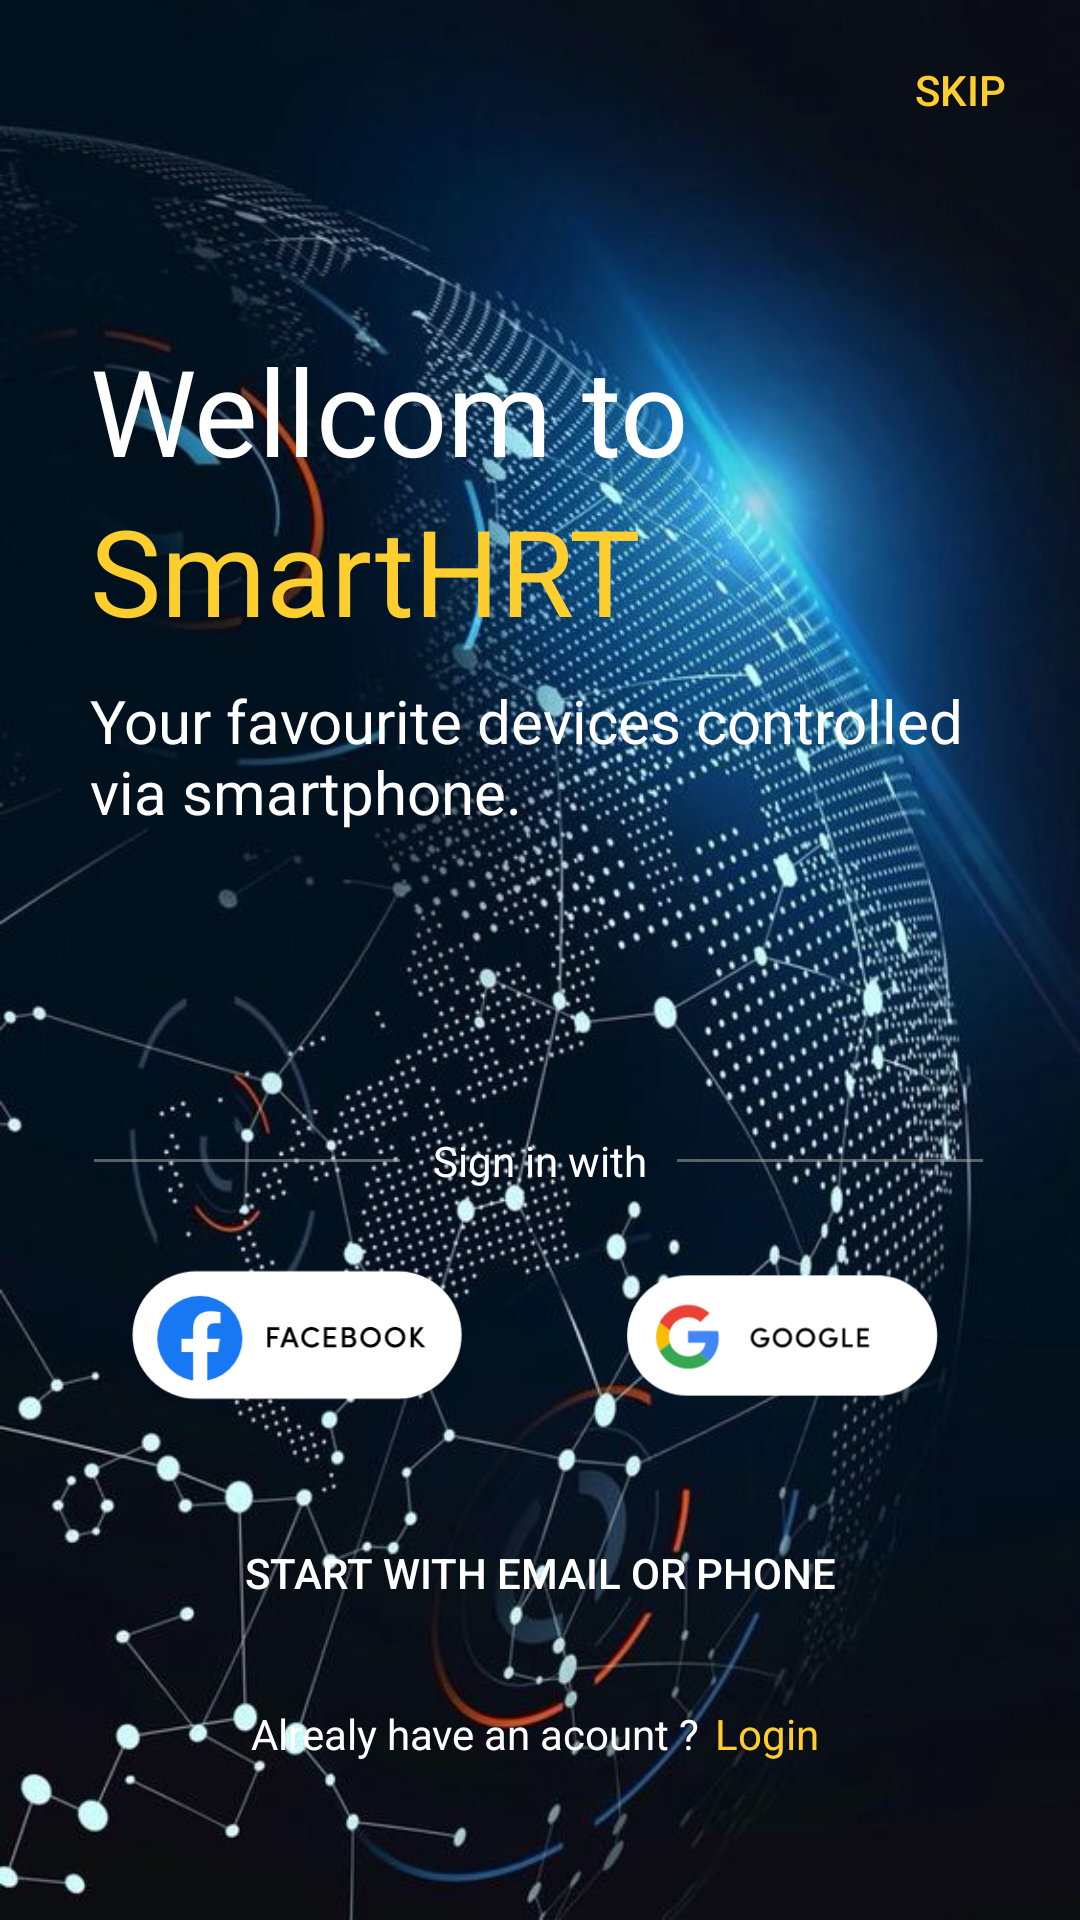

Write the Android layout XML for this screen, with the resource values it uses.
<!-- AndroidManifest.xml: application theme Theme.K_Login_Signup -->
<!-- res/layout/fragment_welcome.xml -->
<?xml version="1.0" encoding="utf-8"?>
<layout xmlns:android="http://schemas.android.com/apk/res/android"
    xmlns:tools="http://schemas.android.com/tools"
    xmlns:app="http://schemas.android.com/apk/res-auto">


    <RelativeLayout
        android:layout_width="match_parent"
        android:layout_height="match_parent"

        android:background="@drawable/welcome">

        <androidx.appcompat.widget.AppCompatButton
            android:id="@+id/welcomeSkip"
            android:layout_width="60dp"
            android:layout_height="40dp"
            android:layout_alignParentRight="true"
            android:layout_marginTop="10dp"
            android:layout_marginRight="10dp"
            android:background="@drawable/drawable_button"
            android:backgroundTint="@color/white"
            android:text="Skip"
            android:textColor="@color/btn_bg_1" />

        <LinearLayout
            android:layout_width="match_parent"
            android:layout_height="wrap_content"
            android:layout_marginLeft="30dp"
            android:layout_marginTop="30dp"
            android:layout_marginRight="30dp"
            android:orientation="vertical">

            <TextView
                android:layout_width="match_parent"
                android:layout_height="wrap_content"
                android:layout_marginTop="80dp"
                android:textColor="@color/white"
                android:text="Wellcom to"
                android:textSize="40dp" />

            <TextView
                android:layout_width="match_parent"
                android:layout_height="wrap_content"
                android:text="SmartHRT"
                android:textColor="@color/btn_bg_1"
                android:textSize="40dp" />

            <TextView
                android:layout_width="match_parent"
                android:layout_height="wrap_content"
                android:layout_marginTop="10dp"
                android:textColor="@color/white"
                android:text="Your favourite devices controlled via smartphone."
                android:textSize="20dp" />


            <LinearLayout
                android:layout_width="wrap_content"
                android:layout_height="wrap_content"
                android:layout_gravity="center"
                android:layout_marginTop="100dp"
                android:orientation="horizontal"

                android:weightSum="3">

                <ImageView
                    android:layout_width="wrap_content"
                    android:layout_height="wrap_content"
                    android:layout_gravity="center"
                    android:layout_weight="1"
                    android:src="@drawable/ic__bottomline" />

                <TextView
                    android:layout_width="match_parent"
                    android:layout_height="wrap_content"
                    android:layout_marginLeft="10dp"
                    android:layout_marginRight="10dp"
                    android:layout_weight="1"
                    android:gravity="center"
                    android:textColor="@color/white"
                    android:text="Sign in with" />

                <ImageView
                    android:layout_width="wrap_content"
                    android:layout_height="wrap_content"
                    android:layout_gravity="center"
                    android:layout_weight="1"
                    android:src="@drawable/ic__bottomline" />
            </LinearLayout>

            <LinearLayout
                android:layout_width="match_parent"
                android:layout_height="wrap_content"
                android:orientation="vertical">

                <LinearLayout
                    android:layout_width="match_parent"
                    android:layout_height="wrap_content"
                    android:layout_gravity="center"
                    android:orientation="horizontal"

                    android:weightSum="2">

                    <ImageView
                        android:layout_width="wrap_content"
                        android:layout_height="wrap_content"
                        android:layout_gravity="center"
                        android:layout_weight="1"
                        android:clickable="true"
                        android:focusable="true"
                        android:onClick="facelog"
                        android:src="@drawable/ic_facebtn" />

                    <ImageView
                        android:layout_width="wrap_content"
                        android:layout_height="wrap_content"
                        android:layout_gravity="center"
                        android:layout_weight="1"
                        android:clickable="true"
                        android:focusable="true"
                        android:onClick="googlelog"
                        android:src="@drawable/ic_googlebtn" />
                </LinearLayout>

                <androidx.appcompat.widget.AppCompatButton
                    android:id="@+id/startlogin"
                    android:layout_width="match_parent"
                    android:layout_height="match_parent"
                    android:background="@drawable/drawable_button"
                    android:backgroundTint="@color/btn_bg_1"
                    android:text="Start with email or phone"
                    android:textColor="@color/white" />
            </LinearLayout>

            <LinearLayout
                android:layout_width="wrap_content"
                android:layout_height="wrap_content"
                android:layout_gravity="center"
                android:orientation="horizontal">

                <TextView
                    android:layout_width="wrap_content"
                    android:layout_height="wrap_content"
                    android:layout_marginTop="20dp"
                    android:textColor="@color/white"
                    android:text="Alrealy have an acount ?"
                    android:textSize="14sp" />

                <TextView
                    android:id="@+id/gotoLogin"
                    android:layout_width="wrap_content"
                    android:layout_height="wrap_content"
                    android:layout_marginLeft="5dp"
                    android:layout_marginTop="20dp"
                    android:text="Login "
                    android:textColor="@color/btn_bg_1"
                    android:textSize="14sp" />
            </LinearLayout>
        </LinearLayout>
    </RelativeLayout>
</layout>
<!-- resources referenced by this layout -->
<resources>
  <color name="btn_bg_1">#fece2f</color>
  <color name="white">#FFFFFFFF</color>
  <!-- drawable ic__bottomline (drawable) -->
  <vector xmlns:android="http://schemas.android.com/apk/res/android"
      android:width="103dp"
      android:height="1dp"
      android:viewportWidth="103"
      android:viewportHeight="1">
    <path
        android:strokeWidth="1"
        android:pathData="M102.039,0.5L0,0.5"
        android:strokeAlpha="0.5"
        android:fillColor="#00000000"
        android:strokeColor="#B3B3B3"/>
  </vector>
  <!-- drawable ic_facebtn: vector/xml drawable (drawable, 4376 chars, omitted) -->
  <!-- drawable ic_googlebtn: vector/xml drawable (drawable, 4671 chars, omitted) -->
  <!-- drawable welcome: jpg bitmap (drawable, 83006 bytes) -->
  <style name="Theme.K_Login_Signup" parent="Theme.MaterialComponents.DayNight.NoActionBar">
          
          <item name="colorPrimary">@color/purple_500</item>
          <item name="colorPrimaryVariant">@color/purple_700</item>
          <item name="colorOnPrimary">@color/white</item>
          
          <item name="colorSecondary">@color/teal_200</item>
          <item name="colorSecondaryVariant">@color/teal_700</item>
          <item name="colorOnSecondary">@color/black</item>
          
          <item name="android:statusBarColor" tools:targetApi="l">?attr/colorPrimaryVariant</item>
          
      </style>
  <color name="purple_500">#FF6200EE</color>
  <color name="purple_700">#FF3700B3</color>
  <color name="teal_200">#FF03DAC5</color>
  <color name="teal_700">#FF018786</color>
  <color name="black">#FF000000</color>
</resources>
